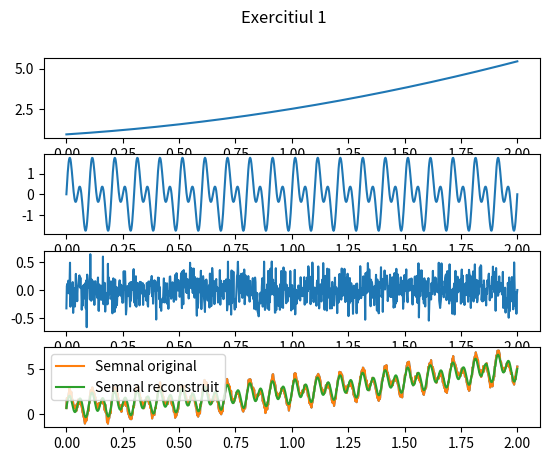

Recreate this plot in Python.
import numpy as np
from matplotlib import pyplot as plt

#exercitiul 1
N = 1000
def trend(t, a, b,c):
    return a*t*t + b*t + c
def sezon(t, f1, f2):
    return np.sin(2*np.pi*t*f1) + np.sin(2*np.pi*t*f2)
def variatii_mici(n):
    return np.random.normal(0, 0.2, n)

t = np.linspace(0, 2, N)
fig, axs = plt.subplots(4)
fig.suptitle('Exercitiul 1')
a = np.random.rand()
b = np.random.rand()
c = np.random.rand()
axs[0].plot(t, trend(t, a, b, c))
axs[1].plot(t, sezon(t, 10, 20))
axs[2].plot(t, variatii_mici(N))
f = trend(t, a, b, c) + sezon(t, 10, 20)+variatii_mici(N)
axs[3].plot(t, f)
plt.savefig('Exercitiul_1.pdf', format='pdf')
plt.show()

#Exercitiul 2
def matrice_hankel(serie, N, L):
    K = N-L+1
    m = np.zeros((L, K))
    for i in range(K):
        m[:,i] = serie[i:i+L]
    return m
L = 100
X = matrice_hankel(f, N, L)
print(X)

#Exercitiul 3
XXt = np.dot(X, X.T)
val_proprii, vect_proprii = np.linalg.eig(XXt)
XtX = np.dot(X.T, X)
val_proprii_1, vect_proprii_1 = np.linalg.eig(XtX)
U, s, Vt = np.linalg.svd(X)

ind = np.argsort(val_proprii)[::-1]
val_proprii_sortate = val_proprii[ind]
vect_proprii_sortati = vect_proprii[:, ind]

ind1 = np.argsort(val_proprii_1)[::-1]
val_proprii_1_sortate = val_proprii_1[ind1]
vect_proprii_1_sortati = vect_proprii_1[:, ind1]

print(s[:5])
print(val_proprii_sortate[:5])
print(val_proprii_1_sortate[:5])
#obs ca val proprii are lui XXt = XtX = valorile singulare ^2
print(vect_proprii_sortati[0, :])
print(U)

#Exercitiul 4

def hankel(M):
    L, K = M.shape
    N_reconst = L+K-1
    new_series = np.zeros(N_reconst)
    count_matrix = np.zeros(N_reconst)
    for i in range(L):
        for j in range(K):
            new_series[i+j] +=M[i,j]
            count_matrix[i+j] += 1
    return new_series/count_matrix

r = 4 #alegem primele r componente sa reconstruim semnalu
X_reconst = np.zeros(X.shape)
for i in range(r):
    vect_u = U[:,i]
    vect_v = Vt[i, :]
    sigma = s[i]
    Xi = sigma * np.outer(vect_u, vect_v)
    X_reconst += Xi
semnal_final = hankel(X_reconst)

plt.plot(t, f, label='Semnal original')
plt.plot(t, semnal_final, label='Semnal reconstruit')
plt.legend()
plt.savefig('Exercitiul_4_reconst.pdf', format='pdf')
plt.show()